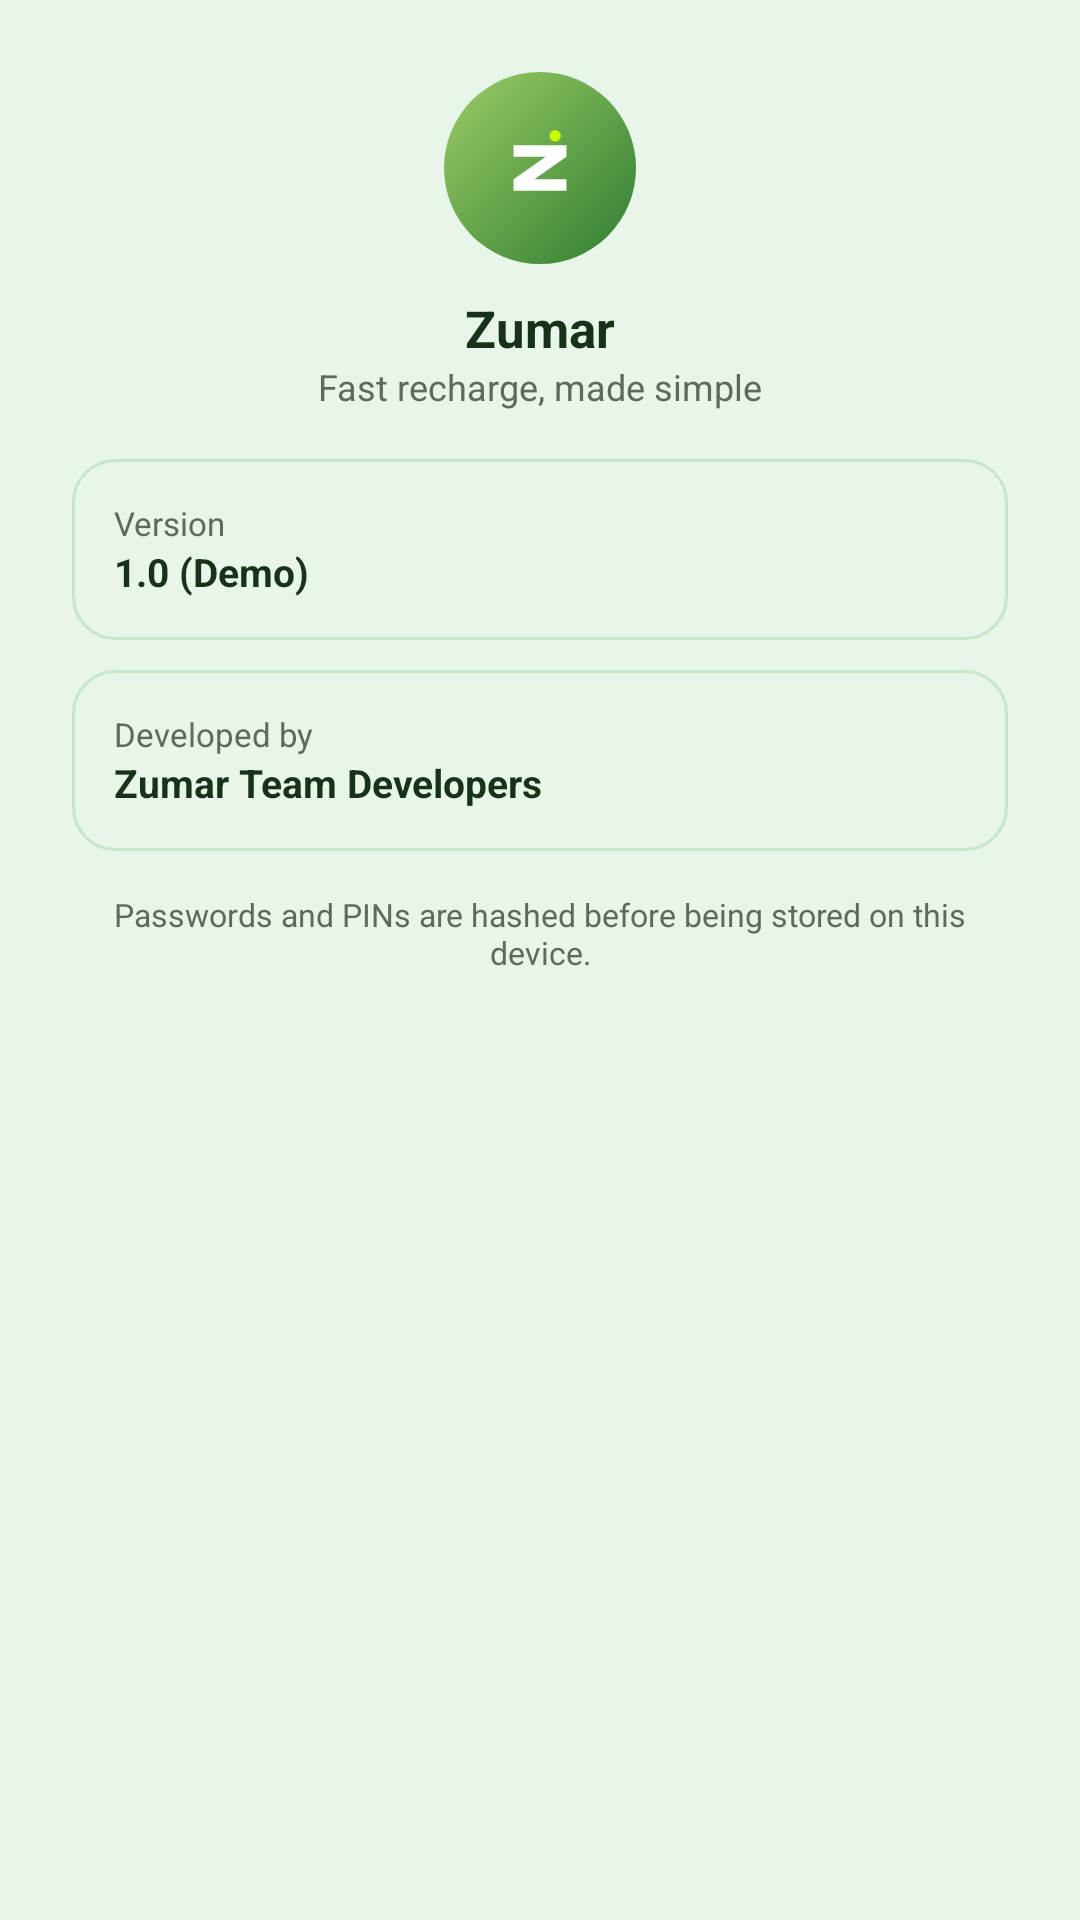

Android layout source for this screen:
<!-- AndroidManifest.xml: application theme Theme.Zumar -->
<!-- res/layout/dialog_about.xml -->
<?xml version="1.0" encoding="utf-8"?>
<LinearLayout xmlns:android="http://schemas.android.com/apk/res/android" android:layout_width="match_parent" android:layout_height="wrap_content" android:orientation="vertical" android:padding="24dp" android:gravity="center_horizontal">
    <FrameLayout android:layout_width="64dp" android:layout_height="64dp" android:background="@drawable/bg_logo_circle">
        <ImageView android:layout_width="34dp" android:layout_height="34dp" android:layout_gravity="center" android:src="@drawable/ic_zumar_z" />
    </FrameLayout>
    <TextView android:layout_width="wrap_content" android:layout_height="wrap_content" android:layout_marginTop="10dp" android:text="Zumar" android:textColor="@color/text_dark" android:textSize="17sp" android:textStyle="bold" />
    <TextView android:layout_width="wrap_content" android:layout_height="wrap_content" android:text="Fast recharge, made simple" android:textColor="@color/text_muted" android:textSize="12sp" android:layout_marginBottom="16dp" />

    <LinearLayout android:layout_width="match_parent" android:layout_height="wrap_content" android:orientation="vertical" android:background="@drawable/bg_input_field" android:padding="14dp" android:layout_marginBottom="10dp">
        <TextView android:layout_width="wrap_content" android:layout_height="wrap_content" android:text="Version" android:textColor="@color/text_muted" android:textSize="11sp" />
        <TextView android:layout_width="wrap_content" android:layout_height="wrap_content" android:text="1.0 (Demo)" android:textColor="@color/text_dark" android:textStyle="bold" android:textSize="13sp" />
    </LinearLayout>
    <LinearLayout android:layout_width="match_parent" android:layout_height="wrap_content" android:orientation="vertical" android:background="@drawable/bg_input_field" android:padding="14dp" android:layout_marginBottom="14dp">
        <TextView android:layout_width="wrap_content" android:layout_height="wrap_content" android:text="Developed by" android:textColor="@color/text_muted" android:textSize="11sp" />
        <TextView android:layout_width="wrap_content" android:layout_height="wrap_content" android:text="Zumar Team Developers" android:textColor="@color/text_dark" android:textStyle="bold" android:textSize="13sp" />
    </LinearLayout>
    <TextView android:layout_width="match_parent" android:layout_height="wrap_content" android:gravity="center" android:text="Passwords and PINs are hashed before being stored on this device." android:textColor="@color/text_muted" android:textSize="10.5sp" />
</LinearLayout>
<!-- resources referenced by this layout -->
<resources>
  <color name="text_dark">#173218</color>
  <color name="text_muted">#5C6B5E</color>
  <!-- drawable bg_input_field (drawable) -->
  <?xml version="1.0" encoding="utf-8"?>
  <shape xmlns:android="http://schemas.android.com/apk/res/android" android:shape="rectangle">
      <solid android:color="@color/green_pale" />
      <corners android:radius="14dp" />
      <stroke android:width="1dp" android:color="@color/card_border" />
  </shape>
  <!-- drawable bg_logo_circle (drawable) -->
  <?xml version="1.0" encoding="utf-8"?>
  <shape xmlns:android="http://schemas.android.com/apk/res/android" android:shape="oval">
      <gradient
          android:startColor="#2E7D32"
          android:endColor="#9CCC65"
          android:angle="135" />
  </shape>
  <!-- drawable ic_zumar_z (drawable) -->
  <?xml version="1.0" encoding="utf-8"?>
  <vector xmlns:android="http://schemas.android.com/apk/res/android"
      android:width="108dp"
      android:height="108dp"
      android:viewportWidth="108"
      android:viewportHeight="108">
      
      <path
          android:fillColor="#FFFFFF"
          android:pathData="M26,30 L82,30 L82,42 L48,66 L82,66 L82,78 L26,78 L26,66 L60,42 L26,42 Z" />
      
      <path
          android:fillColor="#C6FF00"
          android:pathData="M70,20 m-6,0 a6,6 0 1,0 12,0 a6,6 0 1,0 -12,0" />
  </vector>
  <style name="Theme.Zumar" parent="Theme.MaterialComponents.DayNight.NoActionBar">
          <item name="colorPrimary">@color/green_primary</item>
          <item name="colorPrimaryDark">@color/green_dark</item>
          <item name="colorAccent">@color/lime_accent</item>
          <item name="android:statusBarColor">@color/green_dark</item>
          <item name="android:windowBackground">@color/green_pale</item>
      </style>
  <color name="green_pale">#E8F5E9</color>
  <color name="card_border">#C8E6C9</color>
  <color name="green_primary">#2E7D32</color>
  <color name="green_dark">#1B5E20</color>
  <color name="lime_accent">#9CCC65</color>
</resources>
